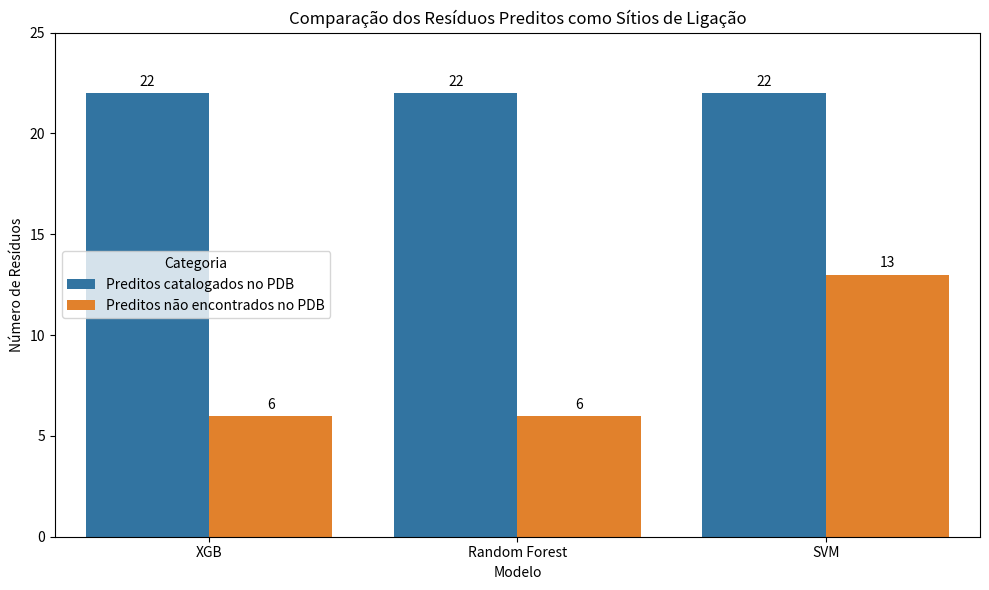

The script that saved this image:
import matplotlib.pyplot as plt
import seaborn as sns
import pandas as pd

# Dados para os modelos
data = {
    'Modelo': ['XGB', 'Random Forest', 'SVM'],
    'Preditos catalogados no PDB': [22, 22, 22],
    'Preditos não encontrados no PDB': [6, 6, 13]
}

df = pd.DataFrame(data)

# Configuração do gráfico
plt.figure(figsize=(10, 6))

colors = ['#1f77b4', '#ff7f0e']  # Azul para 'Preditos no PDB', Laranja para 'Não Encontrados no PDB'

# Criar o gráfico de barras
barplot = sns.barplot(
    x='Modelo', y='value', hue='variable', 
    data=pd.melt(df, id_vars='Modelo', var_name='variable', value_name='value'),
    palette=colors
)

# Ajuste do eixo y
plt.yticks(range(0, 30, 5))  

for p in barplot.patches:
    height = p.get_height()
    if height > 0:  
        barplot.annotate(
            f'{int(height)}', 
            (p.get_x() + p.get_width() / 2., height), 
            ha='center', va='bottom', 
            xytext=(0, 3),  
            textcoords='offset points'
        )

# Adiciona título e labels
plt.title('Comparação dos Resíduos Preditos como Sítios de Ligação')
plt.xlabel('Modelo')
plt.ylabel('Número de Resíduos')
plt.legend(title='Categoria')

# Exibição do gráfico
plt.tight_layout()
plt.show()
